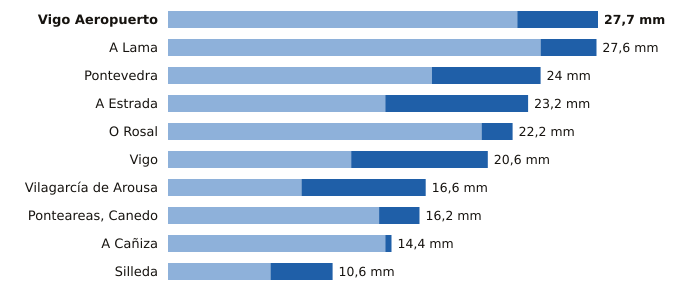

Source data for this figure (header and first rows):
estacion, provincia, indicativo, mm_6_dias_anteriores, mm_hoy, mm_7_dias, horas_de_hoy
Vigo Aeropuerto, Pontevedra, 1495, 22.5, 5.2, 27.7, 15
A Lama, Pontevedra, 1489A, 24.0, 3.6, 27.6, 12
Pontevedra, Pontevedra, 1484C, 17.0, 7.0, 24.0, 15
A Estrada, Pontevedra, 1468X, 14.0, 9.2, 23.2, 14
O Rosal, Pontevedra, 1730E, 20.2, 2.0, 22.2, 11
Vigo, Pontevedra, 1496X, 11.8, 8.8, 20.6, 15
Vilagarcía de Arousa, Pontevedra, 1477V, 8.6, 8.0, 16.6, 11
Ponteareas, Canedo, Pontevedra, 1723X, 13.6, 2.6, 16.2, 14
A Cañiza, Pontevedra, 1719, 14.0, 0.4, 14.4, 13
Silleda, Pontevedra, 1466A, 6.6, 4.0, 10.6, 13
